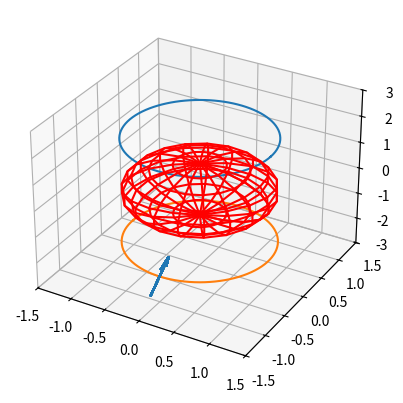

This chart was generated by the following Python code:
import numpy as np
import matplotlib.pyplot as plt
from matplotlib.animation import FuncAnimation

fig, ax = plt.subplots(subplot_kw=dict(projection="3d"))

speed = 2
arrow_z_component = 4
radius = 1
n = 100 // speed  # NUMBER OF FRAMES


def get_arrow(theta):
    x = -radius * np.sin(theta)
    y = -radius * np.cos(theta)
    z = np.linspace(-0.5 * arrow_z_component, -0.5 * arrow_z_component, n)
    u = 2 * radius * np.sin(theta)
    v = 2 * radius * np.cos(theta)
    w = arrow_z_component
    return x, y, z, u, v, w


# draw sphere
u, v = np.mgrid[0:2 * np.pi:20j, 0:np.pi:10j]
x = np.cos(u) * np.sin(v)
y = np.sin(u) * np.sin(v)
z = np.cos(v)

quiver = ax.quiver(*get_arrow(0), normalize=True, pivot='middle')

ax.set_xlim(-1.5 * radius, 1.5 * radius)
ax.set_ylim(-1.5 * radius, 1.5 * radius)
ax.set_zlim(-0.75 * arrow_z_component, 0.75 * arrow_z_component)


def update(theta):
    global quiver
    quiver.remove()
    quiver = ax.quiver(*get_arrow(theta))


# Plot the trail of the arrow and the axes
numpoints = 100
twopi = np.linspace(0, 2 * np.pi, numpoints)
plt.plot(radius * np.cos(twopi), radius * np.sin(twopi),
         np.linspace(0.5 * arrow_z_component, 0.5 * arrow_z_component, numpoints))
plt.plot(-radius * np.cos(twopi), -radius * np.sin(twopi),
         np.linspace(-0.5 * arrow_z_component, -0.5 * arrow_z_component, numpoints))

# Plot the sphere
ax.plot_wireframe(x, y, z, color="r")

# Plot the animated rotating arrow
ani = FuncAnimation(fig, update, frames=np.linspace(0, 2 * np.pi, n), interval=0.0005)
plt.show()
